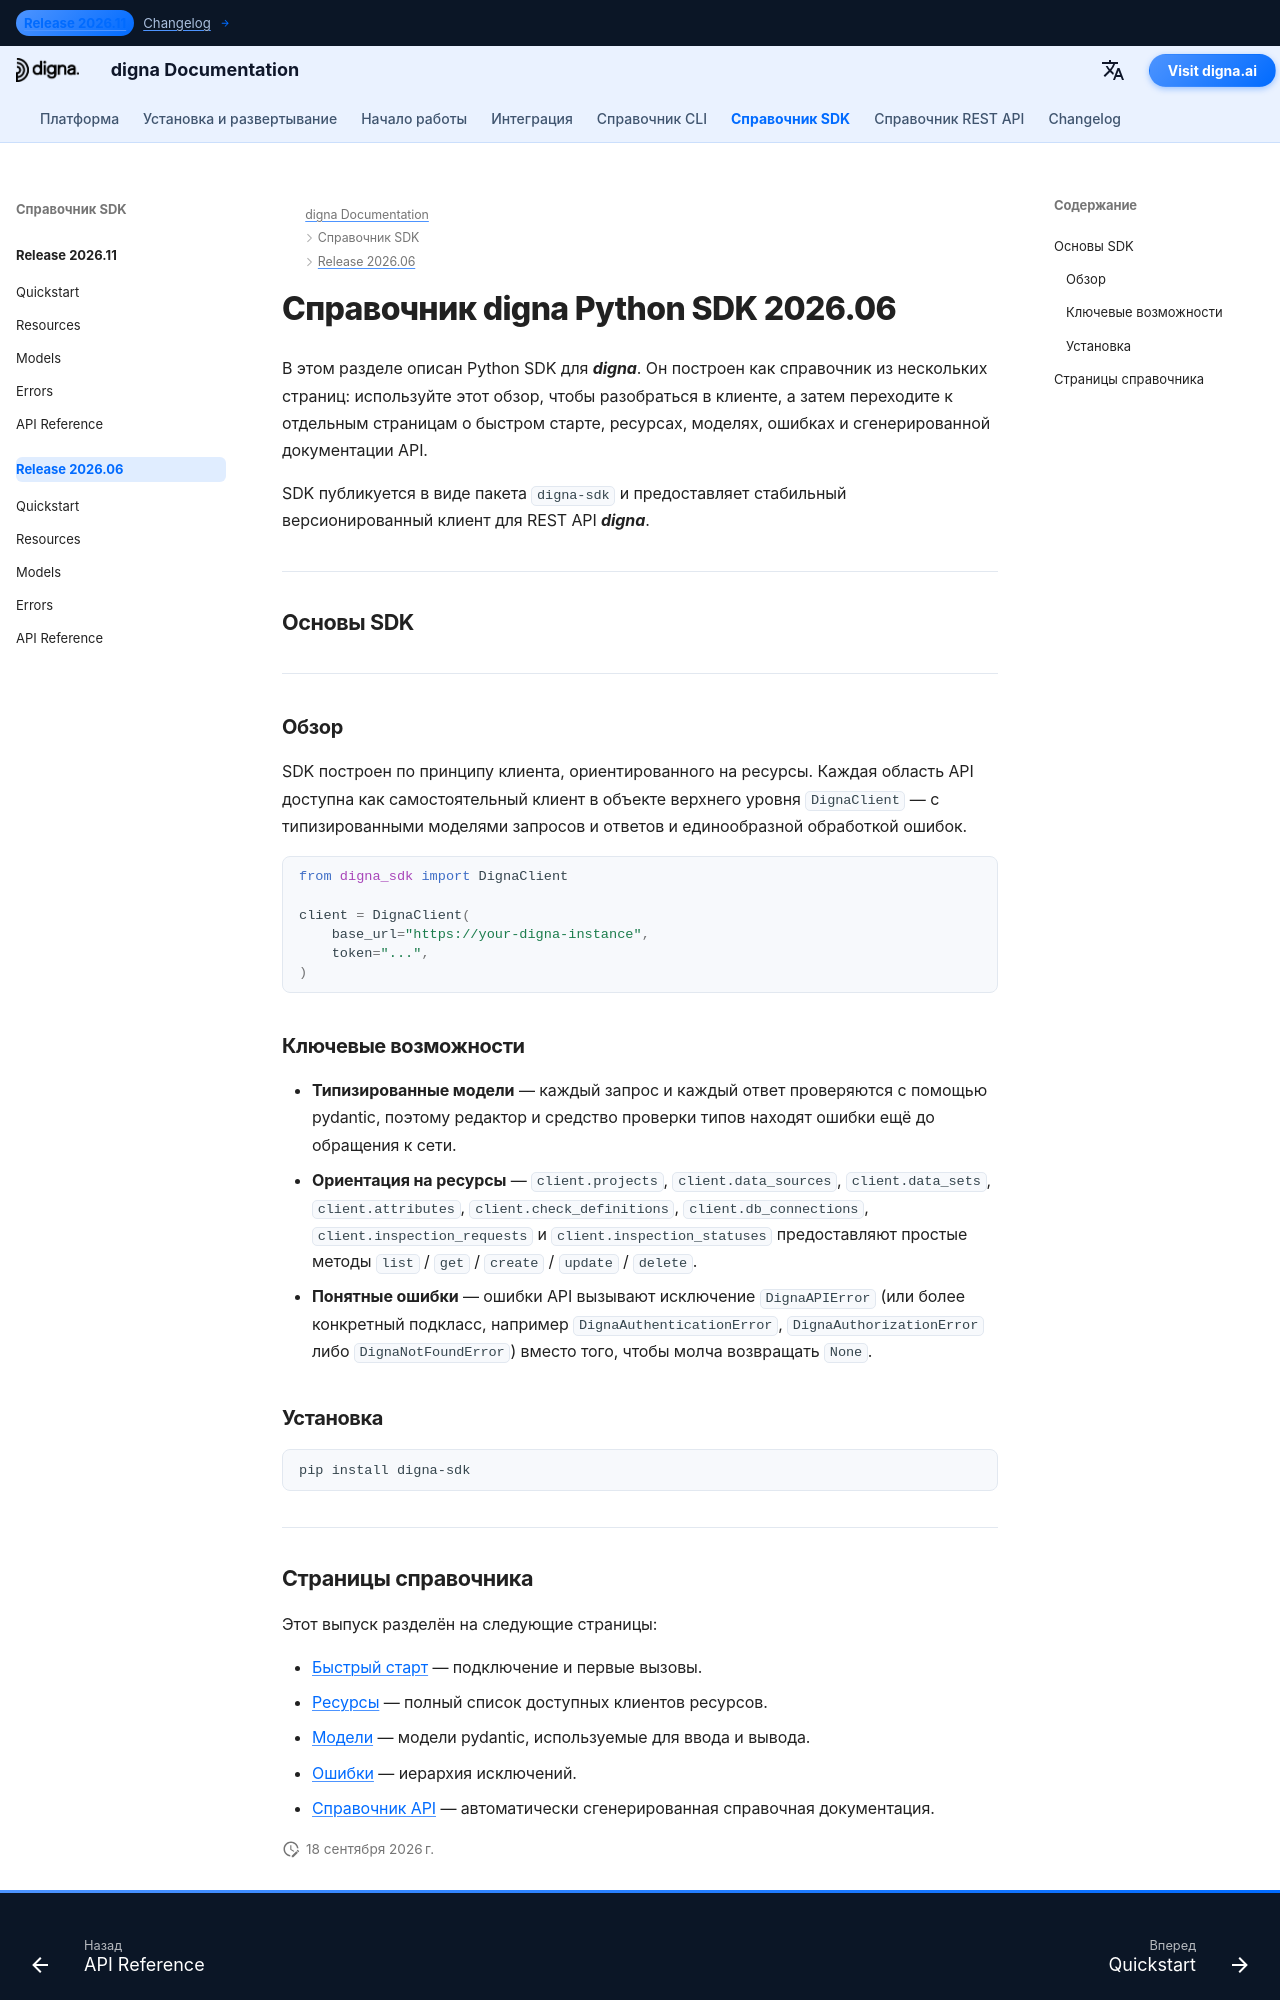

repository: dignaai/digna-docs · page: ru/sdk/Release 2026.06/index.html · generator: mkdocs

---
title: Справочник digna Python SDK 2026.06 | Документация digna
description: Полный справочник по выпуску digna Python SDK 2026.06
image: /assets/logo_square.png
---

# Справочник digna Python SDK 2026.06

В этом разделе описан Python SDK для ***digna***. Он построен как справочник из нескольких страниц: используйте этот обзор, чтобы разобраться в клиенте, а затем переходите к отдельным страницам о быстром старте, ресурсах, моделях, ошибках и сгенерированной документации API.

SDK публикуется в виде пакета `digna-sdk` и предоставляет стабильный версионированный клиент для REST API ***digna***.

---

## Основы SDK

---

### Обзор

SDK построен по принципу клиента, ориентированного на ресурсы. Каждая область API доступна как самостоятельный клиент в объекте верхнего уровня `DignaClient` — с типизированными моделями запросов и ответов и единообразной обработкой ошибок.

```python
from digna_sdk import DignaClient

client = DignaClient(
    base_url="https://your-digna-instance",
    token="...",
)
```

### Ключевые возможности

- **Типизированные модели** — каждый запрос и каждый ответ проверяются с помощью pydantic, поэтому редактор и средство проверки типов находят ошибки ещё до обращения к сети.
- **Ориентация на ресурсы** — `client.projects`, `client.data_sources`, `client.data_sets`, `client.attributes`, `client.check_definitions`, `client.db_connections`, `client.inspection_requests` и `client.inspection_statuses` предоставляют простые методы `list` / `get` / `create` / `update` / `delete`.
- **Понятные ошибки** — ошибки API вызывают исключение `DignaAPIError` (или более конкретный подкласс, например `DignaAuthenticationError`, `DignaAuthorizationError` либо `DignaNotFoundError`) вместо того, чтобы молча возвращать `None`.

### Установка

```bash
pip install digna-sdk
```

---
